Dataset: hand_gestures_data (GitHub, abhishekjagtap1/Control_MountainCar-v0_using_Hand_Gestures_Real_Time). Classes: move back, move forward, stop sign.

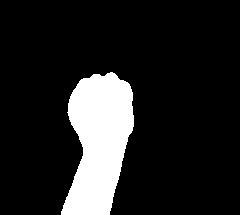
Label: move back

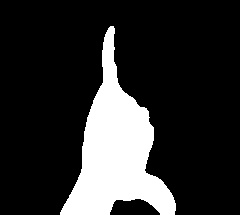
Label: stop sign

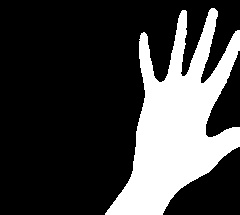
Label: move forward

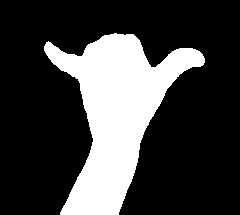
Label: stop sign

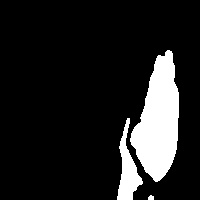
Label: move forward

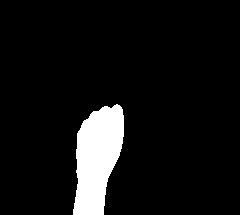
Label: move back
